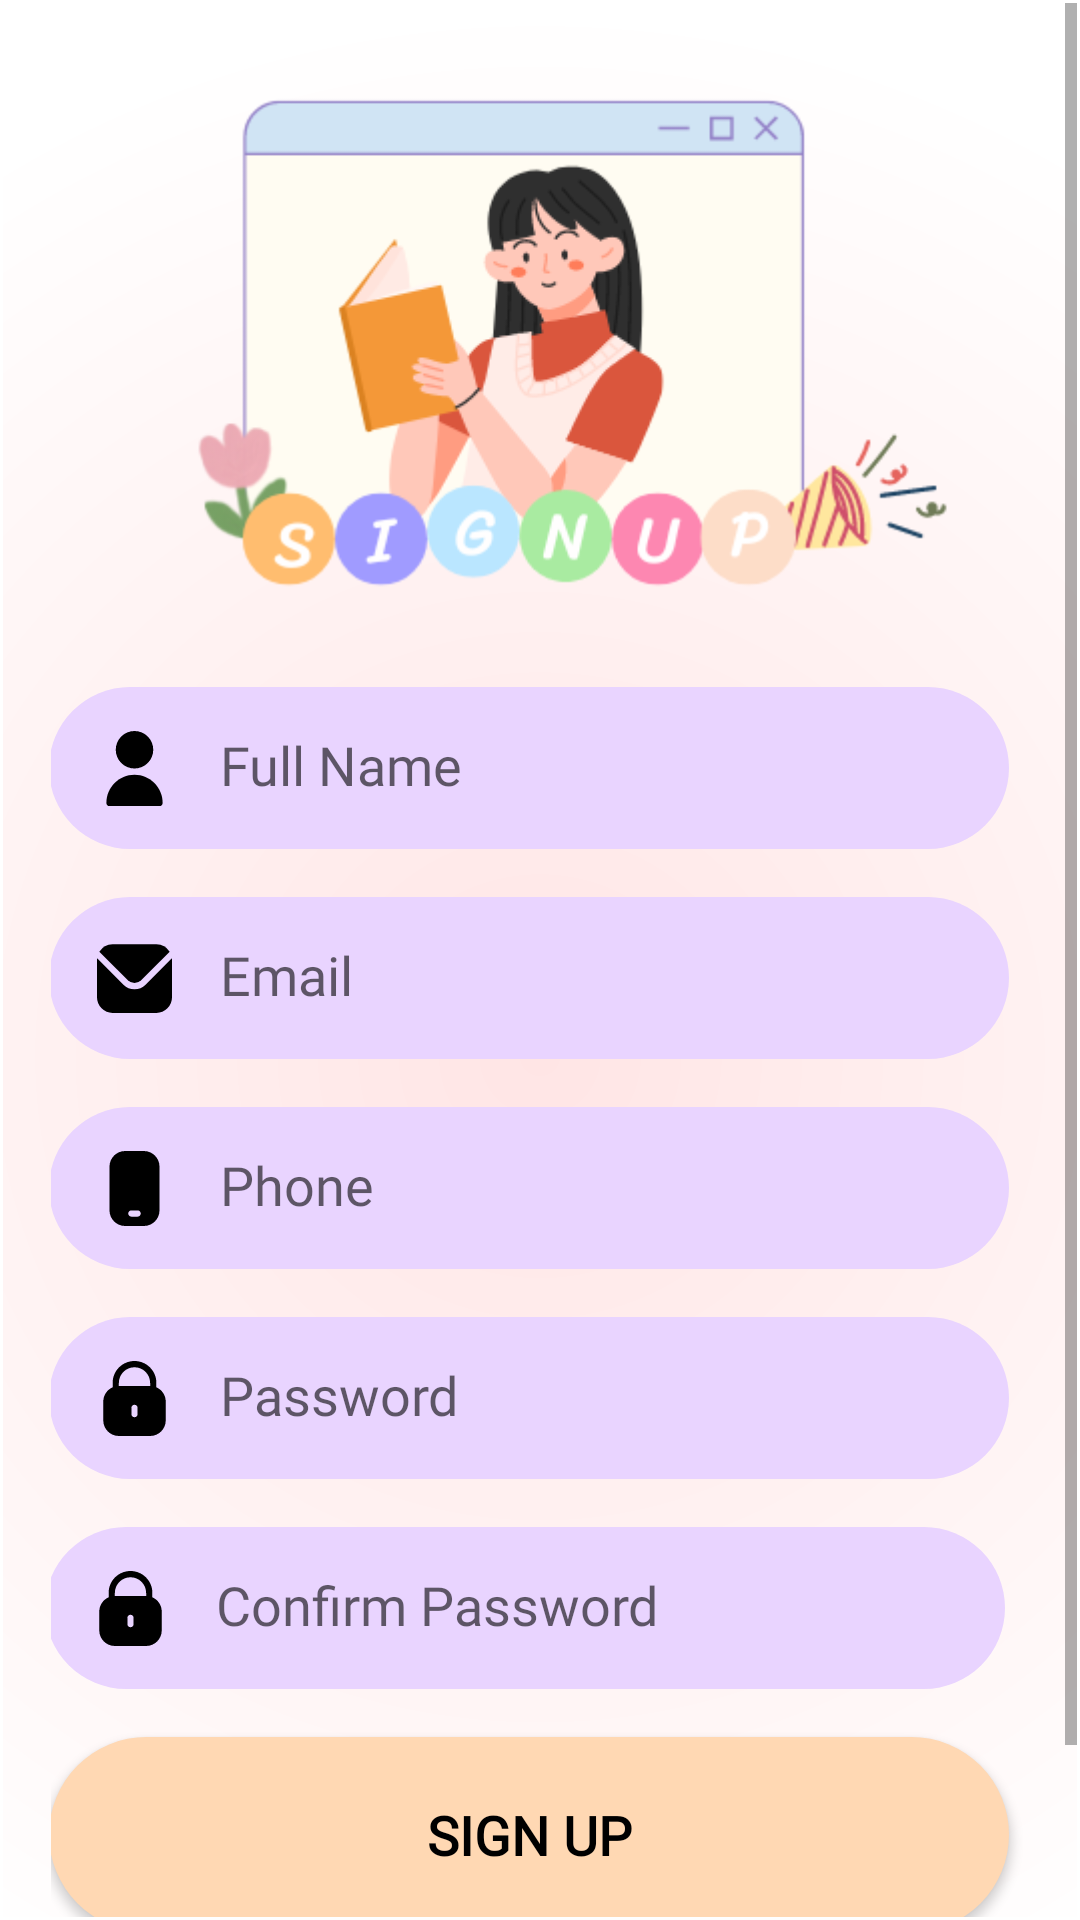

Here is an Android app screen rendered from its layout file. Give the layout XML and the strings, colors and styles it references.
<!-- AndroidManifest.xml: application theme Theme.ReadingBooks_Final -->
<!-- res/layout/activity_sign_up.xml -->
<?xml version="1.0" encoding="utf-8"?>
<ScrollView
    xmlns:android="http://schemas.android.com/apk/res/android"
    xmlns:app="http://schemas.android.com/apk/res-auto"
    xmlns:tools="http://schemas.android.com/tools"
    android:layout_width="match_parent"
    android:layout_height="match_parent"
    tools:context=".activity.sign_up"
    android:padding="1dp">

    <androidx.constraintlayout.widget.ConstraintLayout
        android:layout_width="match_parent"
        android:layout_height="match_parent"
        android:background="@drawable/gradient_background"
        android:padding="16dp">

        <View
            android:id="@+id/view3"
            android:layout_width="match_parent"
            android:layout_height="180dp"
            app:layout_constraintEnd_toEndOf="parent"
            app:layout_constraintStart_toStartOf="parent"
            app:layout_constraintTop_toTopOf="parent"/>

        <View
            android:id="@+id/view4"
            android:layout_width="match_parent"
            android:layout_height="350dp"
            app:layout_constraintEnd_toEndOf="parent"
            app:layout_constraintStart_toStartOf="parent"
            app:layout_constraintTop_toBottomOf="@id/view3"/>

        <View
            android:id="@+id/view5"
            android:layout_width="match_parent"
            android:layout_height="82dp"
            app:layout_constraintTop_toBottomOf="@id/view4"
            tools:layout_editor_absoluteX="-18dp"
            app:layout_constraintEnd_toEndOf="parent"
            app:layout_constraintStart_toStartOf="parent"/>

        <View
            android:id="@+id/view6"
            android:layout_width="423dp"
            android:layout_height="32dp"
            app:layout_constraintEnd_toEndOf="parent"
            app:layout_constraintStart_toStartOf="parent"
            app:layout_constraintTop_toBottomOf="@+id/view5"
            app:layout_constraintBottom_toBottomOf="parent"/>

        <ImageView
            android:id="@+id/imageView2"
            android:layout_width="387dp"
            android:layout_height="181dp"
            app:layout_constraintEnd_toEndOf="parent"
            app:layout_constraintStart_toStartOf="parent"
            app:layout_constraintTop_toTopOf="parent"
            app:srcCompat="@drawable/signup_nen" />

        <EditText
            android:id="@+id/name"
            android:layout_width="320dp"
            android:layout_height="54dp"
            android:layout_marginStart="32dp"
            android:layout_marginTop="32dp"
            android:layout_marginEnd="32dp"
            android:background="@drawable/edit_boder"
            android:drawableLeft="@drawable/user"
            android:drawablePadding="16dp"
            android:ems="10"
            android:fontFamily="@font/josefin"
            android:hint="@string/full_name"
            android:inputType="text"
            android:padding="16dp"
            app:layout_constraintEnd_toEndOf="@+id/view4"
            app:layout_constraintHorizontal_bias="0.574"
            app:layout_constraintStart_toStartOf="@+id/view4"
            app:layout_constraintTop_toBottomOf="@+id/view3" />

        <EditText
            android:id="@+id/email"
            android:layout_width="320dp"
            android:layout_height="54dp"
            android:layout_marginStart="32dp"
            android:layout_marginTop="16dp"
            android:layout_marginEnd="32dp"
            android:background="@drawable/edit_boder"
            android:drawableLeft="@drawable/email"
            android:drawablePadding="16dp"
            android:ems="10"
            android:fontFamily="@font/josefin"
            android:hint="@string/email"
            android:inputType="text"
            android:padding="16dp"
            app:layout_constraintEnd_toEndOf="@+id/view4"
            app:layout_constraintHorizontal_bias="0.574"
            app:layout_constraintStart_toStartOf="@+id/view4"
            app:layout_constraintTop_toBottomOf="@+id/name" />

        <EditText
            android:id="@+id/phone"
            android:layout_width="320dp"
            android:layout_height="54dp"
            android:layout_marginStart="32dp"
            android:layout_marginTop="16dp"
            android:layout_marginEnd="32dp"
            android:background="@drawable/edit_boder"
            android:drawableLeft="@drawable/phone"
            android:drawablePadding="16dp"
            android:ems="10"
            android:fontFamily="@font/josefin"
            android:hint="@string/phone"
            android:inputType="text"
            android:padding="16dp"
            app:layout_constraintEnd_toEndOf="@+id/view4"
            app:layout_constraintHorizontal_bias="0.574"
            app:layout_constraintStart_toStartOf="@+id/view4"
            app:layout_constraintTop_toBottomOf="@+id/email" />

        <EditText
            android:id="@+id/pass"
            android:layout_width="320dp"
            android:layout_height="54dp"
            android:layout_marginStart="32dp"
            android:layout_marginTop="16dp"
            android:layout_marginEnd="32dp"
            android:background="@drawable/edit_boder"
            android:drawableLeft="@drawable/lock"
            android:drawablePadding="16dp"
            android:ems="10"
            android:fontFamily="@font/josefin"
            android:hint="@string/password"
            android:inputType="textPassword"
            android:padding="16dp"
            app:layout_constraintEnd_toEndOf="@+id/view4"
            app:layout_constraintHorizontal_bias="0.574"
            app:layout_constraintStart_toStartOf="@+id/view4"
            app:layout_constraintTop_toBottomOf="@+id/phone" />

        <EditText
            android:id="@+id/confirm_pass"
            android:layout_width="320dp"
            android:layout_height="54dp"
            android:layout_marginStart="32dp"
            android:layout_marginTop="32dp"
            android:layout_marginEnd="32dp"
            android:background="@drawable/edit_boder"
            android:drawableLeft="@drawable/lock"
            android:drawablePadding="16dp"
            android:ems="10"
            android:fontFamily="@font/josefin"
            android:hint="@string/confirm_password"
            android:inputType="textPassword"
            android:padding="16dp"
            app:layout_constraintBottom_toTopOf="@+id/view5"
            app:layout_constraintEnd_toEndOf="@+id/view4"
            app:layout_constraintHorizontal_bias="0.595"
            app:layout_constraintStart_toStartOf="@+id/view4"
            app:layout_constraintTop_toBottomOf="@+id/pass" />

        <Button
            android:id="@+id/btnSignUp"
            android:layout_width="320dp"
            android:layout_height="65dp"
            android:layout_marginStart="32dp"
            android:layout_marginTop="32dp"
            android:layout_marginEnd="32dp"
            android:autoSizeMaxTextSize="18sp"
            android:autoSizeMinTextSize="12sp"
            android:autoSizeStepGranularity="1sp"
            android:autoSizeTextType="uniform"
            android:background="@drawable/round_button"
            android:fontFamily="@font/home"
            android:padding="16dp"
            android:text="@string/sign_up"
            android:textColor="#000000"
            android:textStyle="bold"
            app:layout_constraintEnd_toEndOf="@+id/view5"
            app:layout_constraintHorizontal_bias="0.571"
            app:layout_constraintStart_toStartOf="@+id/view5"
            app:layout_constraintTop_toTopOf="@+id/view5" />

        <TextView
            android:id="@+id/textView2"
            android:layout_width="150dp"
            android:layout_height="25dp"
            android:layout_marginStart="100dp"
            android:layout_marginTop="20dp"
            android:fontFamily="@font/ac"
            android:gravity="center|center_vertical"
            android:text="@string/already_have_an_account"
            android:textSize="15sp"
            app:layout_constraintBottom_toBottomOf="@+id/view6"
            app:layout_constraintStart_toStartOf="@+id/view6"
            app:layout_constraintTop_toTopOf=" @+id/view6"
            app:layout_constraintVertical_bias="0.0" />

        <TextView
            android:id="@+id/layout_login"
            android:layout_width="60dp"
            android:layout_height="25dp"
            android:layout_marginTop="20dp"
            android:layout_marginEnd="110dp"
            android:fontFamily="@font/home"
            android:gravity="center"
            android:text="@string/login1"
            android:textColor="#000000"
            android:textSize="18sp"
            android:textStyle="bold"
            app:layout_constraintBottom_toBottomOf="@+id/view6"
            app:layout_constraintEnd_toEndOf="@+id/view6"
            app:layout_constraintTop_toTopOf="@+id/view6"
            app:layout_constraintVertical_bias="0.0" />
    </androidx.constraintlayout.widget.ConstraintLayout>
</ScrollView>
<!-- resources referenced by this layout -->
<resources>
  <!-- drawable edit_boder (drawable) -->
  <?xml version="1.0" encoding="utf-8"?>
  <selector xmlns:android="http://schemas.android.com/apk/res/android">
  <item>
      <shape android:shape="rectangle">
          <solid android:color="#E9D4FF"/>
  
          <corners android:radius="100dp"/>
      </shape>
  </item>
  </selector>
  <!-- drawable email (drawable) -->
  <vector android:height="25dp" android:viewportHeight="24"
      android:viewportWidth="24" android:width="25dp" xmlns:android="http://schemas.android.com/apk/res/android">
      <path android:fillColor="#000000" android:pathData="M23.954,5.542 L15.536,13.96a5.007,5.007 0,0 1,-7.072 0L0.046,5.542C0.032,5.7 0,5.843 0,6V18a5.006,5.006 0,0 0,5 5H19a5.006,5.006 0,0 0,5 -5V6C24,5.843 23.968,5.7 23.954,5.542Z"/>
      <path android:fillColor="#000000" android:pathData="M14.122,12.546l9.134,-9.135A4.986,4.986 0,0 0,19 1H5A4.986,4.986 0,0 0,0.744 3.411l9.134,9.135A3.007,3.007 0,0 0,14.122 12.546Z"/>
  </vector>
  <!-- drawable gradient_background (drawable) -->
  <?xml version="1.0" encoding="utf-8"?>
  <shape
      xmlns:android="http://schemas.android.com/apk/res/android"
      android:shape="rectangle">
  
     <gradient
         android:gradientRadius="350dp"
         android:startColor="#FFE5E5"
         android:endColor="#FFFFFF"
         android:angle="40"
         android:type="radial"/>
  
  </shape>
  <!-- drawable phone (drawable) -->
  <vector android:height="25dp" android:viewportHeight="24"
      android:viewportWidth="24" android:width="25dp" xmlns:android="http://schemas.android.com/apk/res/android">
      <path android:fillColor="#000000" android:pathData="M15,0h-6c-2.757,0 -5,2.243 -5,5v14c0,2.757 2.243,5 5,5h6c2.757,0 5,-2.243 5,-5L20,5c0,-2.757 -2.243,-5 -5,-5ZM13,21h-2c-0.552,0 -1,-0.448 -1,-1s0.448,-1 1,-1h2c0.552,0 1,0.448 1,1s-0.448,1 -1,1Z"/>
  </vector>
  <!-- drawable round_button (drawable) -->
  <?xml version="1.0" encoding="utf-8"?>
  <shape xmlns:android="http://schemas.android.com/apk/res/android">
      <solid android:color="#FFD8B3"/>
      <corners android:radius="100dp"/>
  
  </shape>
  <!-- drawable user (drawable) -->
  <vector xmlns:android="http://schemas.android.com/apk/res/android"
      android:width="25dp"
      android:height="25dp"
      android:viewportWidth="512"
      android:viewportHeight="512">
    <path
        android:fillColor="#000000"
        android:pathData="M256,128m-128,0a128,128 0,1 1,256 0a128,128 0,1 1,-256 0"/>
    <path
        android:fillColor="#000000"
        android:pathData="M256,298.67c-105.99,0.12 -191.88,86.01 -192,192C64,502.45 73.55,512 85.33,512h341.33c11.78,0 21.33,-9.55 21.33,-21.33C447.88,384.68 361.99,298.78 256,298.67z"/>
  </vector>
  <string name="already_have_an_account">Already have an account?</string>
  <string name="confirm_password">Confirm Password</string>
  <string name="email">Email</string>
  <string name="full_name">Full Name</string>
  <string name="login1">Login</string>
  <string name="password">Password</string>
  <string name="phone">Phone</string>
  <string name="sign_up">Sign Up</string>
  <style name="Theme.ReadingBooks_Final" parent="Theme.MaterialComponents.DayNight.NoActionBar">
          <item name="colorPrimary">@color/blue</item>
          <item name="colorPrimaryVariant">@color/background</item>
          <item name="colorOnPrimary">@color/white</item>
          
          <item name="colorSecondary">@color/teal_200</item>
          <item name="colorSecondaryVariant">@color/teal_700</item>
          <item name="colorOnSecondary">@color/black</item>
          
          <item name="android:statusBarColor">?attr/colorPrimaryVariant</item>
          
  
      </style>
  <color name="blue">#E7DECF</color>
  <color name="background">#F5FFF6</color>
  <color name="white">#FFFFFFFF</color>
  <color name="teal_200">#FF03DAC5</color>
  <color name="teal_700">#FF018786</color>
  <color name="black">#FF000000</color>
</resources>
